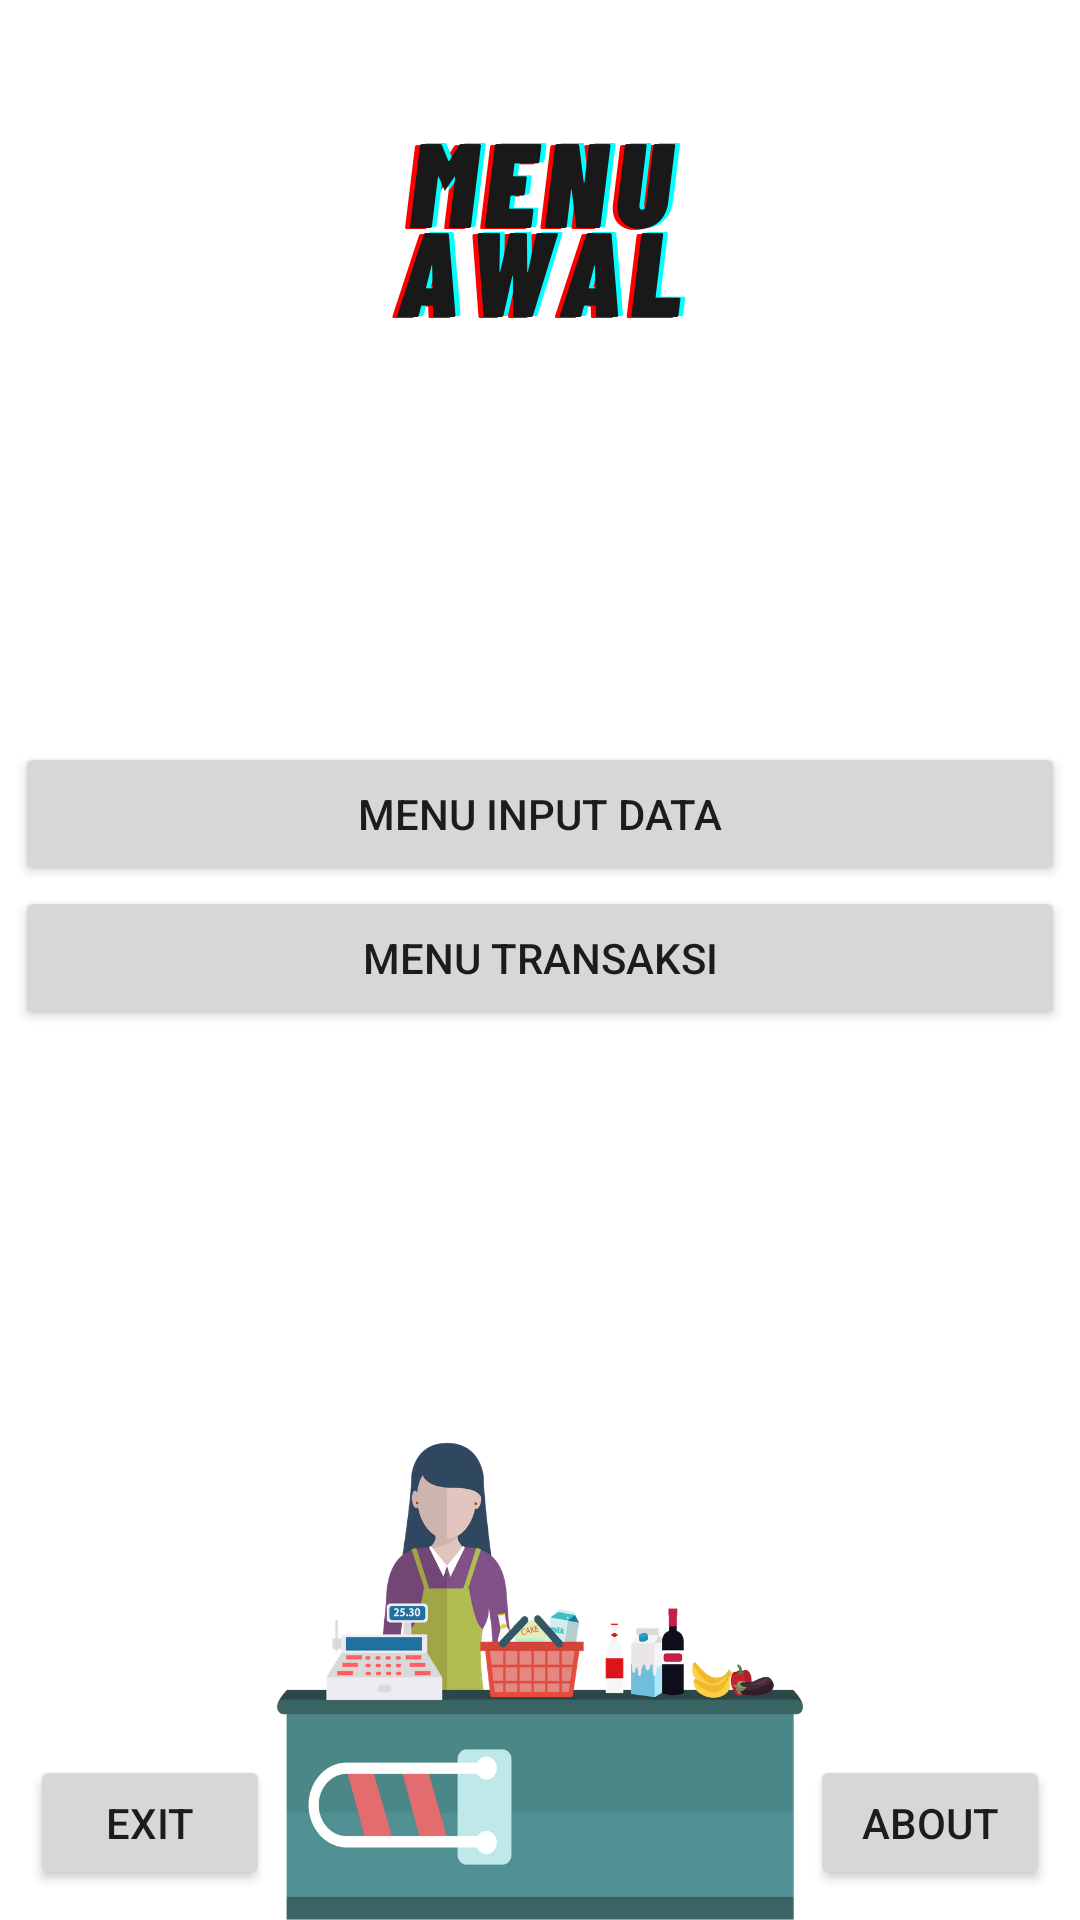

This screen was rendered from an Android layout file. Write that file and the resources it references.
<!-- AndroidManifest.xml: application theme AppTheme.NoActionBar -->
<!-- res/layout/activity_main.xml -->
<?xml version="1.0" encoding="utf-8"?>
<androidx.constraintlayout.widget.ConstraintLayout xmlns:android="http://schemas.android.com/apk/res/android"
    xmlns:app="http://schemas.android.com/apk/res-auto"
    xmlns:tools="http://schemas.android.com/tools"
    android:layout_width="match_parent"
    android:layout_height="match_parent"
    android:background="@drawable/menuawal"
    tools:context=".MainActivity">

    <LinearLayout
        android:layout_width="350dp"
        android:layout_height="100dp"
        android:orientation="vertical"
        app:layout_constraintBottom_toBottomOf="parent"
        app:layout_constraintEnd_toEndOf="parent"
        app:layout_constraintHorizontal_bias="0.491"
        app:layout_constraintStart_toStartOf="parent"
        app:layout_constraintTop_toTopOf="parent"
        app:layout_constraintVertical_bias="0.458">

        <Button
            android:id="@+id/btninput"
            android:layout_width="match_parent"
            android:layout_height="wrap_content"
            android:text="Menu Input Data" />

        <Button
            android:id="@+id/btntransaksi"
            android:layout_width="match_parent"
            android:layout_height="wrap_content"
            android:text="Menu Transaksi" />
    </LinearLayout>

    <Button
        android:id="@+id/btnexit"
        android:layout_width="80dp"
        android:layout_height="45dp"
        android:layout_marginStart="10dp"
        android:layout_marginBottom="10dp"
        android:text="Exit"
        app:layout_constraintBottom_toBottomOf="parent"
        app:layout_constraintStart_toStartOf="parent" />

    <Button
        android:id="@+id/btnabout"
        android:layout_width="80dp"
        android:layout_height="45dp"
        android:layout_marginEnd="10dp"
        android:layout_marginBottom="10dp"
        android:text="About"
        app:layout_constraintBottom_toBottomOf="parent"
        app:layout_constraintEnd_toEndOf="parent" />


</androidx.constraintlayout.widget.ConstraintLayout>
<!-- resources referenced by this layout -->
<resources>
  <!-- drawable menuawal: png bitmap (drawable, 75461 bytes) -->
  <style name="AppTheme.NoActionBar" parent="Theme.AppCompat.Light.DarkActionBar">
          <item name="windowActionBar">false</item>
          <item name="windowNoTitle">true</item>
          <item name="android:windowFullscreen">true</item>
      </style>
</resources>
